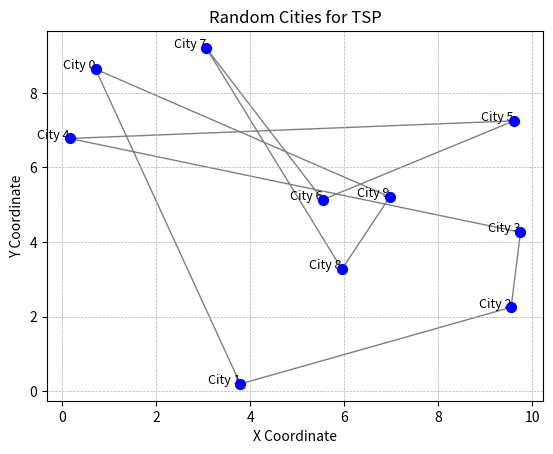

The matplotlib source for this figure:
import matplotlib.pyplot as plt
import random

def generate_random_points(num_points=10):
    """Generate random x, y coordinates."""
    return [(random.uniform(0, 10), random.uniform(0, 10)) for _ in range(num_points)]

def plot_points_with_lines(points):
    """Plot points and connect them with lines."""
    # Extract x and y coordinates from the points
    x_coords, y_coords = zip(*points)
    
    # Plot the points
    plt.scatter(x_coords, y_coords, color='blue', s=50, zorder=5)
    
    # Annotate each point with a label
    for i, (x, y) in enumerate(points):
        plt.text(x, y, f'City {i}', fontsize=9, ha='right')
    
    # Connect the points with lines
    plt.plot(x_coords, y_coords, color='grey', linestyle='-', linewidth=1, zorder=1)
    
    # Add the last connection to the first city to complete the loop (TSP-style)
    plt.plot([x_coords[-1], x_coords[0]], [y_coords[-1], y_coords[0]], color='grey', linestyle='-', linewidth=1, zorder=1)
    
    plt.title('Random Cities for TSP')
    plt.xlabel('X Coordinate')
    plt.ylabel('Y Coordinate')
    plt.grid(True, which='both', linestyle='--', linewidth=0.5)
    plt.show()

if __name__ == "__main__":
    points = generate_random_points()
    plot_points_with_lines(points)
